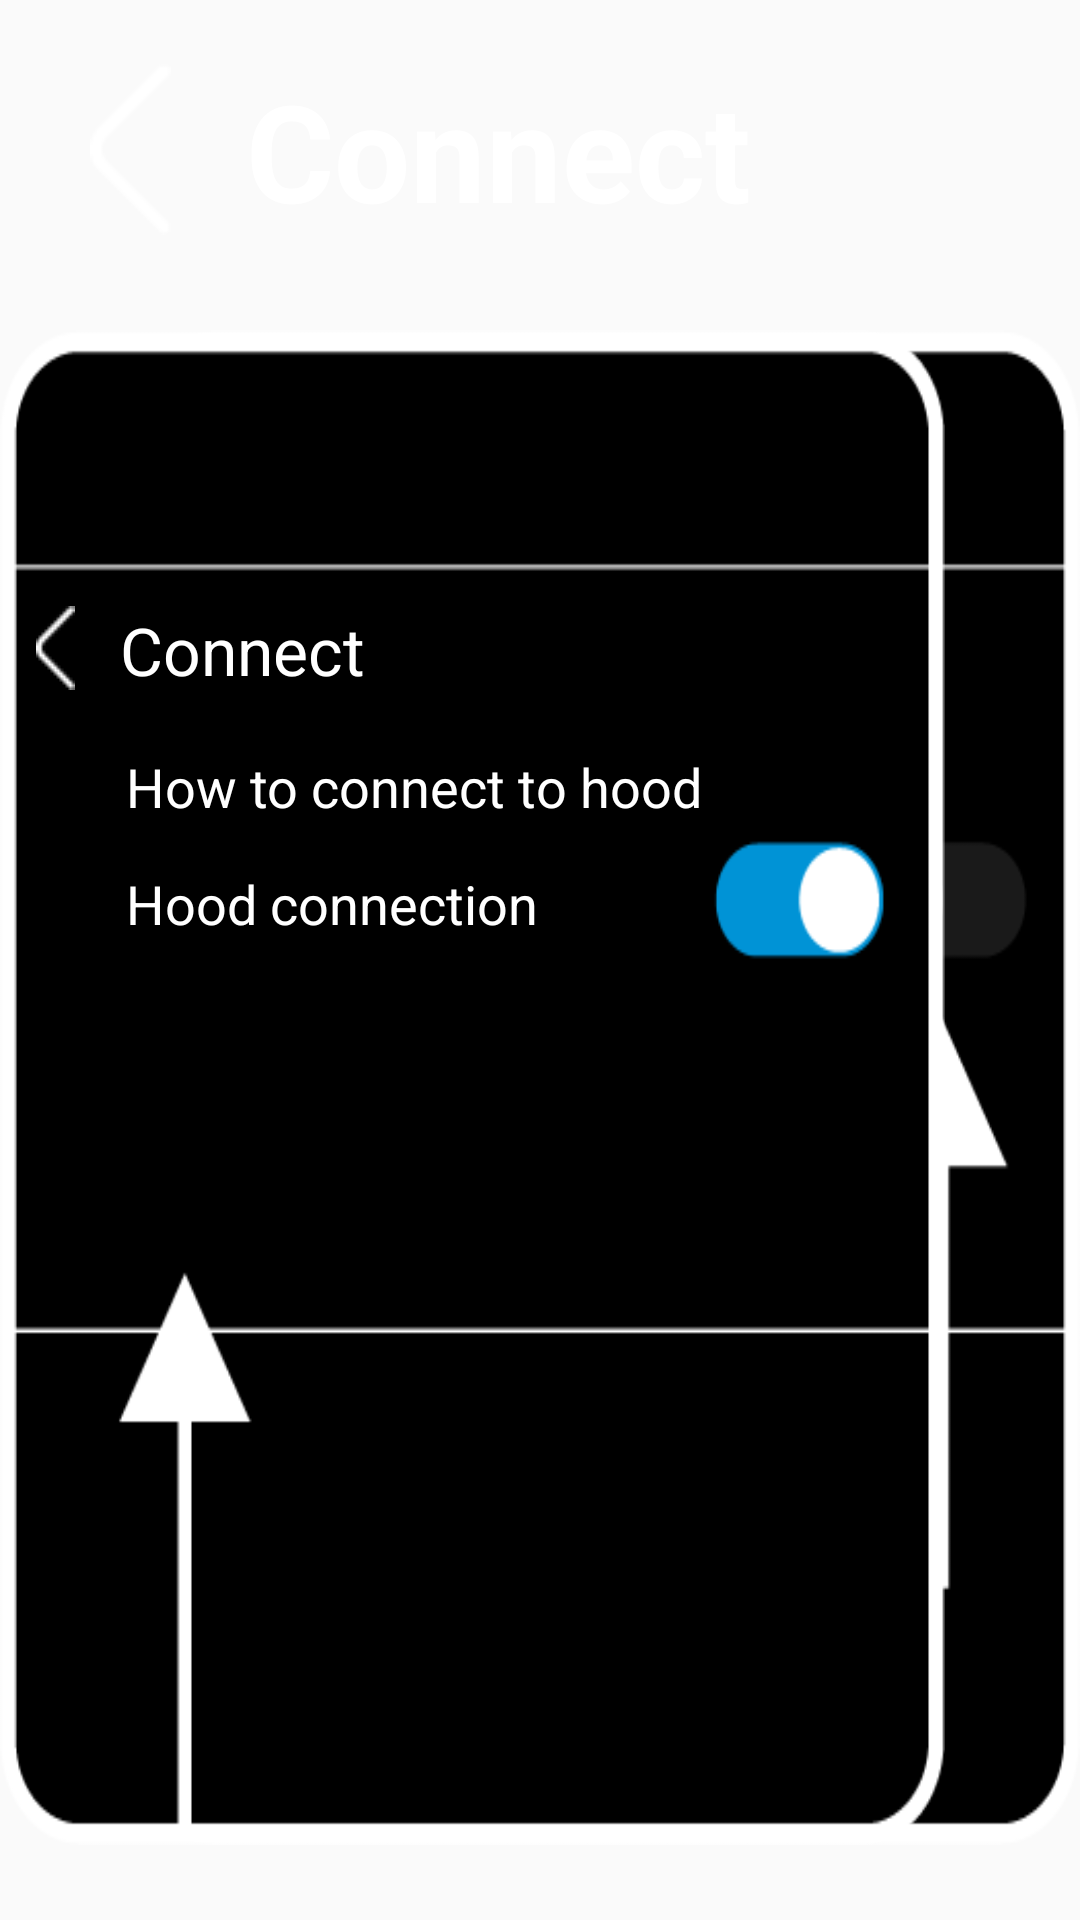

This screen was rendered from an Android layout file. Write that file and the resources it references.
<!-- AndroidManifest.xml: application theme AppTheme -->
<!-- res/layout/system_setting_connect_how_to_layout_1.xml -->
<?xml version="1.0" encoding="utf-8"?>
<RelativeLayout
    xmlns:android="http://schemas.android.com/apk/res/android"
    xmlns:tools="http://schemas.android.com/tools"
    android:layout_width="match_parent"
    android:layout_height="match_parent"
    android:soundEffectsEnabled="false">

    <RelativeLayout
        android:id="@+id/llTop"
        android:layout_width="match_parent"
        android:layout_height="wrap_content"
        android:layout_marginTop="20dp"
        android:orientation="horizontal" >

        <TextView
            style="@style/TitleText"
            android:id="@+id/back"
            android:layout_width="wrap_content"
            android:layout_height="wrap_content"
            android:layout_alignParentTop="true"
            android:layout_alignParentStart="true"
            android:paddingStart="@dimen/system_setting_back_left_margin"
            android:text=""
            android:drawableLeft="@mipmap/back"
            android:drawablePadding="25dp"
            android:paddingBottom="30dp"
            android:soundEffectsEnabled="false"
            />
        <TextView
            style="@style/TitleText"
            android:id="@+id/tv_title"
            android:layout_toEndOf="@+id/back"
            android:layout_width="wrap_content"
            android:layout_height="wrap_content"
            android:text="@string/title_connect"
            android:soundEffectsEnabled="false"/>
    </RelativeLayout>

    <RelativeLayout
        android:layout_width="match_parent"
        android:layout_height="match_parent"
        android:layout_below="@+id/llTop">

        <RelativeLayout
            android:id="@+id/rlLeft"
            android:layout_width="wrap_content"
            android:layout_height="wrap_content"
            android:layout_alignParentStart="true" >

            <ImageView
                android:id="@+id/ivLeft"
                android:layout_width="413dp"
                android:layout_height="505dp"
                android:layout_marginStart="@dimen/connect_how_to_margin"
                android:background="@mipmap/connect_how_to_1_left"/>
            <TextView
                android:id="@+id/tv_back"
                android:layout_width="28dp"
                android:layout_height="28dp"
                android:layout_marginTop="92dp"
                android:layout_marginStart="57dp"
                android:text=""
                android:drawableStart="@mipmap/back_small"
                android:drawablePadding="25dp"
                android:textColor="@android:color/background_light"
                android:soundEffectsEnabled="false"
                />
            <TextView
                android:id="@+id/tvTitleConnect"
                android:layout_toEndOf="@+id/tv_back"
                android:layout_width="wrap_content"
                android:layout_height="wrap_content"
                android:layout_marginTop="92dp"
                android:layout_marginStart="0dp"
                android:soundEffectsEnabled="false"
                android:text="@string/title_connect"
                android:textSize="22sp"
                android:textColor="@android:color/background_light"
                />

            <TextView
                android:id="@+id/tvHowTo"
                android:layout_width="wrap_content"
                android:layout_height="wrap_content"
                android:layout_marginTop="140dp"
                android:layout_marginStart="87dp"
                android:soundEffectsEnabled="false"
                android:text="@string/title_how_to_connect_hood"
                android:textSize="18sp"
                android:textColor="@android:color/background_light"
                />

            <TextView
                android:id="@+id/tvHoodConnection"
                android:layout_width="wrap_content"
                android:layout_height="wrap_content"
                android:layout_marginTop="179dp"
                android:layout_marginStart="87dp"
                android:soundEffectsEnabled="false"
                android:text="@string/title_hood_connection"
                android:textSize="18sp"
                android:textColor="@android:color/background_light"
                />

        </RelativeLayout>


        <RelativeLayout
            android:id="@+id/rlRight"
            android:layout_width="wrap_content"
            android:layout_height="wrap_content"
            android:layout_alignParentEnd="true">

            <ImageView
                android:id="@+id/ivRight"
                android:layout_width="413dp"
                android:layout_height="505dp"
                android:layout_marginEnd="@dimen/connect_how_to_margin"
                android:background="@mipmap/connect_how_to_1_right"/>

            <TextView
                android:id="@+id/tv_back_2"
                android:layout_width="28dp"
                android:layout_height="28dp"
                android:layout_marginTop="92dp"
                android:layout_marginStart="12dp"
                android:text=""
                android:drawableStart="@mipmap/back_small"
                android:drawablePadding="25dp"
                android:textColor="@android:color/background_light"
                android:soundEffectsEnabled="false"
                />
            <TextView
                android:id="@+id/tvTitleConnect2"
                android:layout_toEndOf="@+id/tv_back_2"
                android:layout_width="wrap_content"
                android:layout_height="wrap_content"
                android:layout_marginTop="92dp"
                android:layout_marginStart="0dp"
                android:soundEffectsEnabled="false"
                android:text="@string/title_connect"
                android:textSize="22sp"
                android:textColor="@android:color/background_light"
                />

            <TextView
                android:id="@+id/tvHowTo2"
                android:layout_width="wrap_content"
                android:layout_height="wrap_content"
                android:layout_marginTop="140dp"
                android:layout_marginStart="42dp"
                android:soundEffectsEnabled="false"
                android:text="@string/title_how_to_connect_hood"
                android:textSize="18sp"
                android:textColor="@android:color/background_light"
                />

            <TextView
                android:id="@+id/tvHoodConnection2"
                android:layout_width="wrap_content"
                android:layout_height="wrap_content"
                android:layout_marginTop="179dp"
                android:layout_marginStart="42dp"
                android:soundEffectsEnabled="false"
                android:text="@string/title_hood_connection"
                android:textSize="18sp"
                android:textColor="@android:color/background_light"
                />
        </RelativeLayout>

        <RelativeLayout
            android:layout_width="match_parent"
            android:layout_height="match_parent"
            android:layout_toEndOf="@+id/rlLeft"
            android:layout_toStartOf="@+id/rlRight"
            android:layout_marginBottom="@dimen/xxxlarge">

            <ImageView
                android:layout_width="wrap_content"
                android:layout_height="wrap_content"
                android:layout_centerInParent="true"
                android:padding="@dimen/large"
                android:src="@mipmap/rightward_normal_2"/>

            <ImageButton
                android:id="@+id/ibFinish"
                android:layout_width="wrap_content"
                android:layout_height="wrap_content"
                android:layout_alignParentBottom="true"
                android:layout_centerHorizontal="true"
                android:background="@null"
                android:src="@drawable/btn_finish"
                android:paddingStart="@dimen/xxxlarge"
                android:paddingEnd="@dimen/xxxlarge"
                android:paddingTop="@dimen/xxxlarge"
                android:soundEffectsEnabled="false" />
        </RelativeLayout>

    </RelativeLayout>
</RelativeLayout>
<!-- resources referenced by this layout -->
<resources>
  <dimen name="connect_how_to_margin">45dp</dimen>
  <dimen name="large">20dp</dimen>
  <dimen name="system_setting_back_left_margin">30dp</dimen>
  <dimen name="xxxlarge">50dp</dimen>
  <!-- drawable btn_finish (drawable) -->
  <?xml version="1.0" encoding="utf-8"?>
  <selector
      xmlns:android="http://schemas.android.com/apk/res/android">
      <item android:state_pressed="true" android:drawable="@mipmap/set_to_stop_press_2" />
      <item android:state_enabled="false" android:drawable="@mipmap/set_to_stop_normal_2" />
      <item android:drawable="@mipmap/set_to_stop_normal_2" />
  </selector>
  <!-- mipmap back: png bitmap (mipmap-mdpi, 406 bytes) -->
  <!-- mipmap back_small: png bitmap (mipmap-mdpi, 3094 bytes) -->
  <!-- mipmap connect_how_to_1_left: png bitmap (mipmap-mdpi, 8336 bytes) -->
  <!-- mipmap connect_how_to_1_right: png bitmap (mipmap-mdpi, 8240 bytes) -->
  <!-- mipmap rightward_normal_2: png bitmap (mipmap-mdpi, 3286 bytes) -->
  <string name="title_connect">Connect</string>
  <string name="title_hood_connection">Hood connection</string>
  <string name="title_how_to_connect_hood">How to connect to hood</string>
  <style name="TitleText">
          <item name="android:textSize">@dimen/title_text_size</item>
          <item name="android:textStyle">bold</item>
          <item name="android:textColor">@android:color/background_light</item>
      </style>
  <style name="AppTheme" parent="Theme.AppCompat.Light.DarkActionBar">
          
          <item name="colorPrimary">@color/colorPrimary</item>
          <item name="colorPrimaryDark">@color/colorPrimaryDark</item>
          <item name="colorAccent">@color/colorAccent</item>
      </style>
  <dimen name="title_text_size">45sp</dimen>
  <color name="colorPrimary">#3F51B5</color>
  <color name="colorPrimaryDark">#303F9F</color>
  <color name="colorAccent">#FF4081</color>
</resources>
